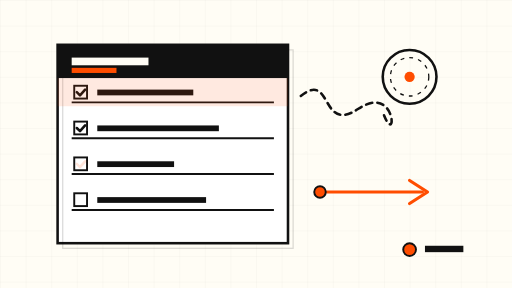
t = 0.00 s
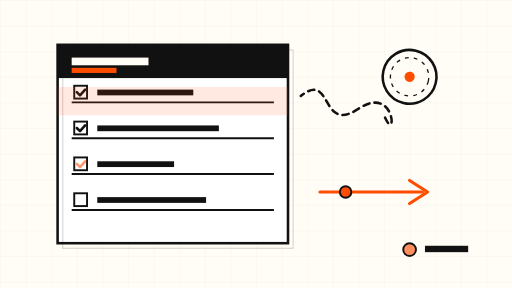
t = 1.50 s
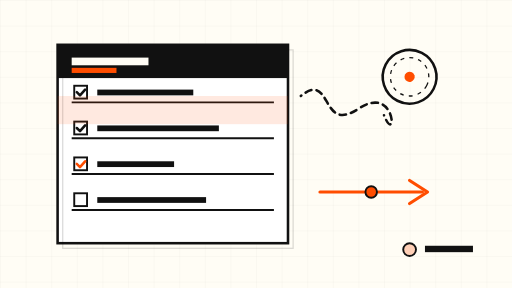
t = 3.00 s
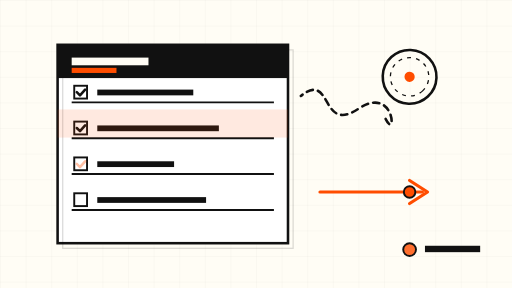
t = 5.25 s
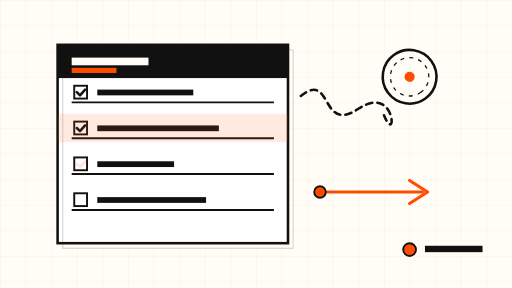
t = 6.00 s
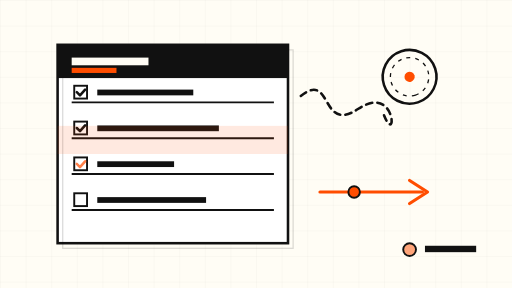
t = 8.00 s

The animated SVG that drew these frames (rendered in a browser with its animation timeline set to each time). Animation: 7 SMIL elements (animate=5,animateMotion=1,animateTransform=1); frames cover the first 8.00 s, repeats indefinitely.

<svg xmlns="http://www.w3.org/2000/svg" viewBox="0 0 800 450" width="800" height="450" role="img" aria-label="Animated schematic: a list row with checkboxes, one highlighted row flowing into a clean arrow">
  <defs>
    <pattern id="grid" width="40" height="40" patternUnits="userSpaceOnUse">
      <path d="M 40 0 L 0 0 0 40" fill="none" stroke="#111111" stroke-opacity="0.08" stroke-width="1"/>
    </pattern>
  </defs>

  <!-- paper -->
  <rect x="0" y="0" width="800" height="450" fill="#FFFDF5"/>
  <rect x="0" y="0" width="800" height="450" fill="url(#grid)"/>

  <!-- list panel -->
  <g>
    <rect x="90" y="70" width="360" height="310" fill="#FFFFFF" stroke="#111111" stroke-width="4"/>
    <rect x="98" y="78" width="360" height="310" fill="none" stroke="#111111" stroke-width="2" stroke-opacity="0.15"/>
    <!-- header bar -->
    <rect x="90" y="70" width="360" height="52" fill="#111111"/>
    <rect x="112" y="90" width="120" height="12" fill="#FFFDF5"/>
    <rect x="112" y="106" width="70" height="8" fill="#FF4D00"/>
    <!-- rows -->
    <g stroke="#111111" stroke-width="3" fill="none">
      <line x1="112" y1="160" x2="428" y2="160"/>
      <line x1="112" y1="216" x2="428" y2="216"/>
      <line x1="112" y1="272" x2="428" y2="272"/>
      <line x1="112" y1="328" x2="428" y2="328"/>
    </g>
    <!-- checkbox squares -->
    <g fill="#FFFFFF" stroke="#111111" stroke-width="3">
      <rect x="116" y="134" width="20" height="20"/>
      <rect x="116" y="190" width="20" height="20"/>
      <rect x="116" y="246" width="20" height="20"/>
      <rect x="116" y="302" width="20" height="20"/>
    </g>
    <!-- checked marks: first two checked, third pulses orange, fourth empty -->
    <g stroke="#111111" stroke-width="4" fill="none" stroke-linecap="round" stroke-linejoin="round">
      <path d="M 120 144 L 125 149 L 133 140"/>
      <path d="M 120 200 L 125 205 L 133 196"/>
    </g>
    <g stroke="#FF4D00" stroke-width="4" fill="none" stroke-linecap="round" stroke-linejoin="round">
      <path d="M 120 256 L 125 261 L 133 252">
        <animate attributeName="stroke-opacity" values="0.15;1;0.15" dur="6s" repeatCount="indefinite"/>
      </path>
    </g>
    <!-- text-line placeholders -->
    <g fill="#111111">
      <rect x="152" y="140" width="150" height="9"/>
      <rect x="152" y="196" width="190" height="9"/>
      <rect x="152" y="252" width="120" height="9"/>
      <rect x="152" y="308" width="170" height="9"/>
    </g>
    <!-- highlighted row band slides down slowly across rows -->
    <rect x="90" y="122" width="360" height="44" fill="#FF4D00" fill-opacity="0.12">
      <animate attributeName="y" values="122;178;234;290;122" dur="24s" repeatCount="indefinite"/>
    </rect>
  </g>

  <!-- tangled path morphing into a straight arrow: broken segment pulses, then the arrow draws -->
  <g fill="none" stroke-linecap="round" stroke-linejoin="round">
    <!-- tangled input -->
    <path d="M 470 150 C 520 110, 500 210, 560 170 S 620 230, 600 180" stroke="#111111" stroke-width="4" stroke-dasharray="10 8">
      <animate attributeName="stroke-dashoffset" values="0;-72" dur="8s" repeatCount="indefinite"/>
    </path>
    <!-- clean output arrow -->
    <path d="M 500 300 L 660 300" stroke="#FF4D00" stroke-width="5"/>
    <path d="M 640 282 L 668 300 L 640 318" stroke="#FF4D00" stroke-width="5" fill="none"/>
    <!-- orange dot travelling along the straight arrow -->
    <circle r="9" fill="#FF4D00" stroke="#111111" stroke-width="3">
      <animateMotion dur="6s" repeatCount="indefinite" path="M 500 300 L 660 300"/>
    </circle>
  </g>

  <!-- rotating gear-ish ring, slow -->
  <g transform="translate(640,120)">
    <g>
      <circle r="42" fill="none" stroke="#111111" stroke-width="4"/>
      <circle r="30" fill="none" stroke="#111111" stroke-width="2" stroke-dasharray="6 8"/>
      <circle r="8" fill="#FF4D00"/>
      <animateTransform attributeName="transform" type="rotate" from="0" to="360" dur="40s" repeatCount="indefinite"/>
    </g>
  </g>

  <!-- small status dot blinking slowly -->
  <circle cx="640" cy="390" r="10" fill="#FF4D00" stroke="#111111" stroke-width="3">
    <animate attributeName="fill-opacity" values="1;0.25;1" dur="6s" repeatCount="indefinite"/>
  </circle>
  <rect x="664" y="384" width="60" height="10" fill="#111111">
    <animate attributeName="width" values="60;90;60" dur="12s" repeatCount="indefinite"/>
  </rect>
</svg>
